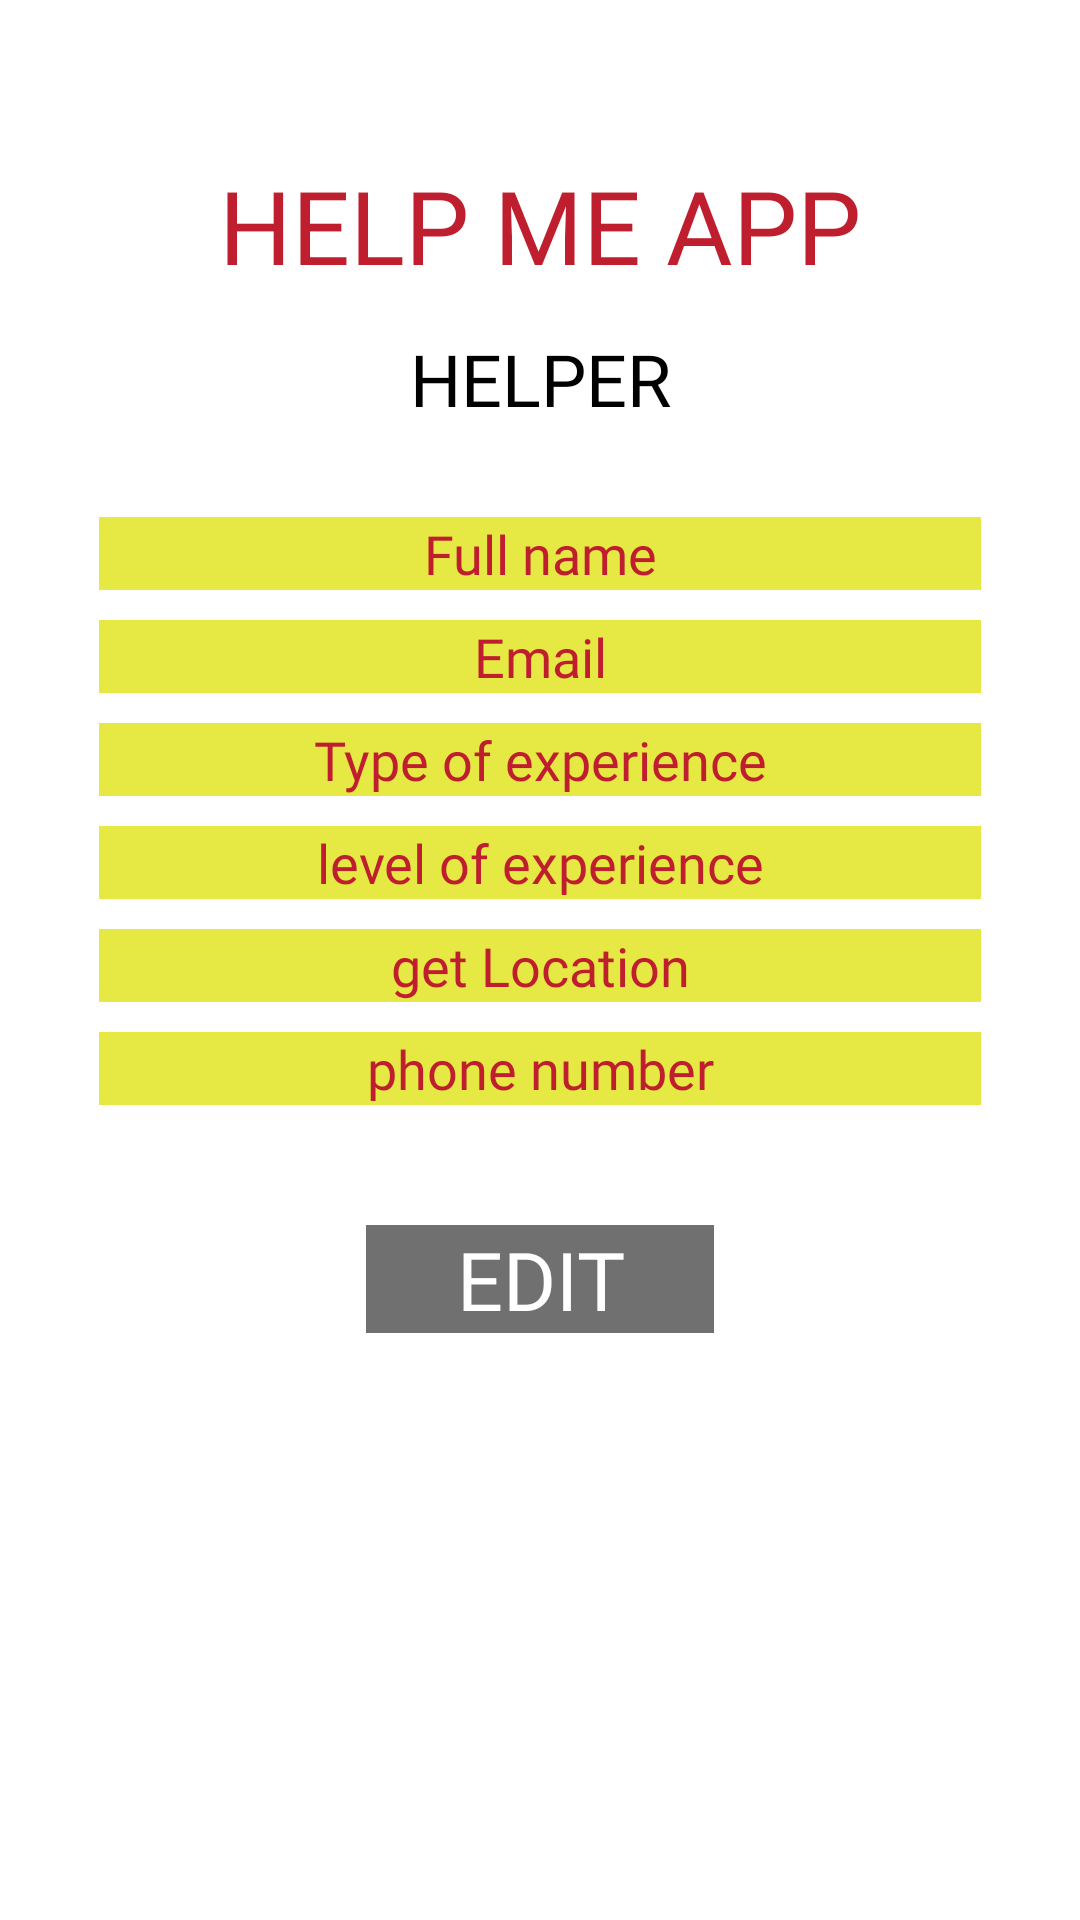

Layout XML and referenced resources for this Android screen:
<!-- AndroidManifest.xml: application theme Theme.HelpMe -->
<!-- res/layout/activity_profile_helper.xml -->
<?xml version="1.0" encoding="utf-8"?>
<androidx.constraintlayout.widget.ConstraintLayout xmlns:android="http://schemas.android.com/apk/res/android"
    xmlns:app="http://schemas.android.com/apk/res-auto"
    xmlns:tools="http://schemas.android.com/tools"
    android:layout_width="match_parent"
    android:layout_height="match_parent"
    tools:context=".UI.HelperAccountUi.ProfileHelperActivity">


    <ImageView
        android:id="@+id/imageView"
        android:layout_width="match_parent"
        android:layout_height="match_parent"
        android:alpha="0.33"
        android:src="@drawable/help_me_app_splash_screen" />


    <TextView
        android:id="@+id/textView"
        android:layout_width="match_parent"
        android:layout_height="70dp"

        android:layout_marginTop="40dp"
        android:fontFamily="@font/bungee_regular"
        android:gravity="center"
        android:text="Help me app"
        android:textAllCaps="true"
        android:textColor="@color/red"
        android:textSize="34sp"
        app:layout_constraintEnd_toEndOf="parent"
        app:layout_constraintStart_toStartOf="parent"
        app:layout_constraintTop_toTopOf="parent" />

    <TextView
        android:id="@+id/textView2"
        android:layout_width="wrap_content"
        android:layout_height="wrap_content"
        android:fontFamily="@font/bungee_regular"
        android:gravity="center"
        android:text="Helper"
        android:textAllCaps="true"
        android:textColor="@color/black"
        android:textSize="24sp"
        app:layout_constraintEnd_toEndOf="parent"
        app:layout_constraintStart_toStartOf="parent"
        app:layout_constraintTop_toBottomOf="@+id/textView" />

    <LinearLayout
        android:id="@+id/linearLayout3"
        android:layout_width="match_parent"
        android:layout_height="wrap_content"
        android:layout_marginTop="20dp"
        android:orientation="vertical"
        android:padding="10dp"
        app:layout_constraintEnd_toEndOf="parent"
        app:layout_constraintStart_toStartOf="parent"
        app:layout_constraintTop_toBottomOf="@+id/textView2">

        <EditText
            android:id="@+id/edt_name_profile_helper"
            android:layout_width="wrap_content"
            android:layout_height="wrap_content"
            android:layout_gravity="center"
            android:background="@drawable/light_yellow_box"
            android:ems="14"
            android:fontFamily="@font/bungee_regular"
            android:gravity="center"
            android:hint="Full name"
            android:inputType="textPersonName"
            android:textAllCaps="true"
            android:textColorHint="@color/red" />

        <EditText
            android:id="@+id/edt_email_profile_helper"
            android:layout_width="wrap_content"
            android:layout_height="wrap_content"
            android:layout_gravity="center"
            android:layout_marginTop="10dp"
            android:background="@drawable/light_yellow_box"
            android:ems="14"
            android:fontFamily="@font/bungee_regular"
            android:gravity="center"
            android:hint="Email"
            android:inputType="textEmailAddress"
            android:textAllCaps="true"
            android:textColorHint="@color/red" />


        <EditText
            android:id="@+id/edt_typeExperience_profile_helper"
            android:layout_width="wrap_content"
            android:layout_height="wrap_content"
            android:layout_gravity="center"
            android:layout_marginTop="10dp"
            android:background="@drawable/light_yellow_box"
            android:ems="14"
            android:fontFamily="@font/bungee_regular"
            android:gravity="center"
            android:hint="Type of experience"
            android:inputType="text"
            android:textAllCaps="true"
            android:textColorHint="@color/red" />

        <EditText
            android:id="@+id/edt_levelOfExperience_profile_helper"
            android:layout_width="wrap_content"
            android:layout_height="wrap_content"
            android:layout_gravity="center"
            android:layout_marginTop="10dp"
            android:background="@drawable/light_yellow_box"
            android:ems="14"
            android:fontFamily="@font/bungee_regular"
            android:gravity="center"
            android:hint="level of experience"
            android:inputType="text"
            android:textAllCaps="true"
            android:textColorHint="@color/red" />

        <EditText
            android:id="@+id/edt_location_profile_helper"
            android:layout_width="wrap_content"
            android:layout_height="wrap_content"
            android:layout_gravity="center"
            android:layout_marginTop="10dp"
            android:background="@drawable/light_yellow_box"
            android:ems="14"
            android:fontFamily="@font/bungee_regular"
            android:gravity="center"
            android:hint="get Location"
            android:inputType="none"
            android:textAllCaps="true"
            android:focusable="false"
            android:clickable="true"
            android:textColorHint="@color/red" />

        <EditText
            android:id="@+id/edt_phoneNumber_profile_helper"
            android:layout_width="wrap_content"
            android:layout_height="wrap_content"
            android:layout_gravity="center"
            android:layout_marginTop="10dp"
            android:background="@drawable/light_yellow_box"
            android:ems="14"
            android:fontFamily="@font/bungee_regular"
            android:gravity="center"
            android:hint="phone number"
            android:inputType="phone"
            android:textAllCaps="true"
            android:textColorHint="@color/red" />

        <ProgressBar
            android:id="@+id/progressBarHelperProfile"
            android:layout_width="wrap_content"
            android:layout_height="wrap_content"
            android:layout_marginTop="10dp"
            android:layout_gravity="center"
            android:visibility="gone"

            />


        <TextView
            android:id="@+id/btnEditProfileHelper"
            android:layout_width="wrap_content"
            android:layout_height="wrap_content"
            android:layout_gravity="center"
            android:layout_marginTop="40dp"
            android:background="#8F000000"
            android:fontFamily="@font/bungee_regular"
            android:gravity="center"
            android:paddingStart="30dp"
            android:paddingEnd="30dp"
            android:text="Edit"
            android:textAllCaps="true"
            android:textColor="@color/white"
            android:textSize="27sp" />


    </LinearLayout>




</androidx.constraintlayout.widget.ConstraintLayout>
<!-- resources referenced by this layout -->
<resources>
  <color name="black">#FF000000</color>
  <color name="red">#bf1e2e</color>
  <color name="white">#FFFFFFFF</color>
  <!-- drawable light_yellow_box (drawable) -->
  <?xml version="1.0" encoding="utf-8"?>
  <shape xmlns:android="http://schemas.android.com/apk/res/android"
      android:shape="rectangle"
  
      >
      <solid android:color="#CBE0E414"/>
  
  
  </shape>
  <style name="Theme.HelpMe" parent="Theme.MaterialComponents.DayNight.NoActionBar">
          
          <item name="colorPrimary">@color/purple_500</item>
          <item name="colorPrimaryVariant">@color/white</item>
          <item name="colorOnPrimary">@color/white</item>
          
          <item name="colorSecondary">@color/red</item>
          <item name="colorSecondaryVariant">@color/teal_700</item>
          <item name="colorOnSecondary">@color/black</item>
          
          <item name="android:statusBarColor">?attr/colorPrimaryVariant</item>
          
          <item name="android:windowLightStatusBar">true</item>
      </style>
  <color name="purple_500">#FF6200EE</color>
  <color name="teal_700">#FF018786</color>
</resources>
